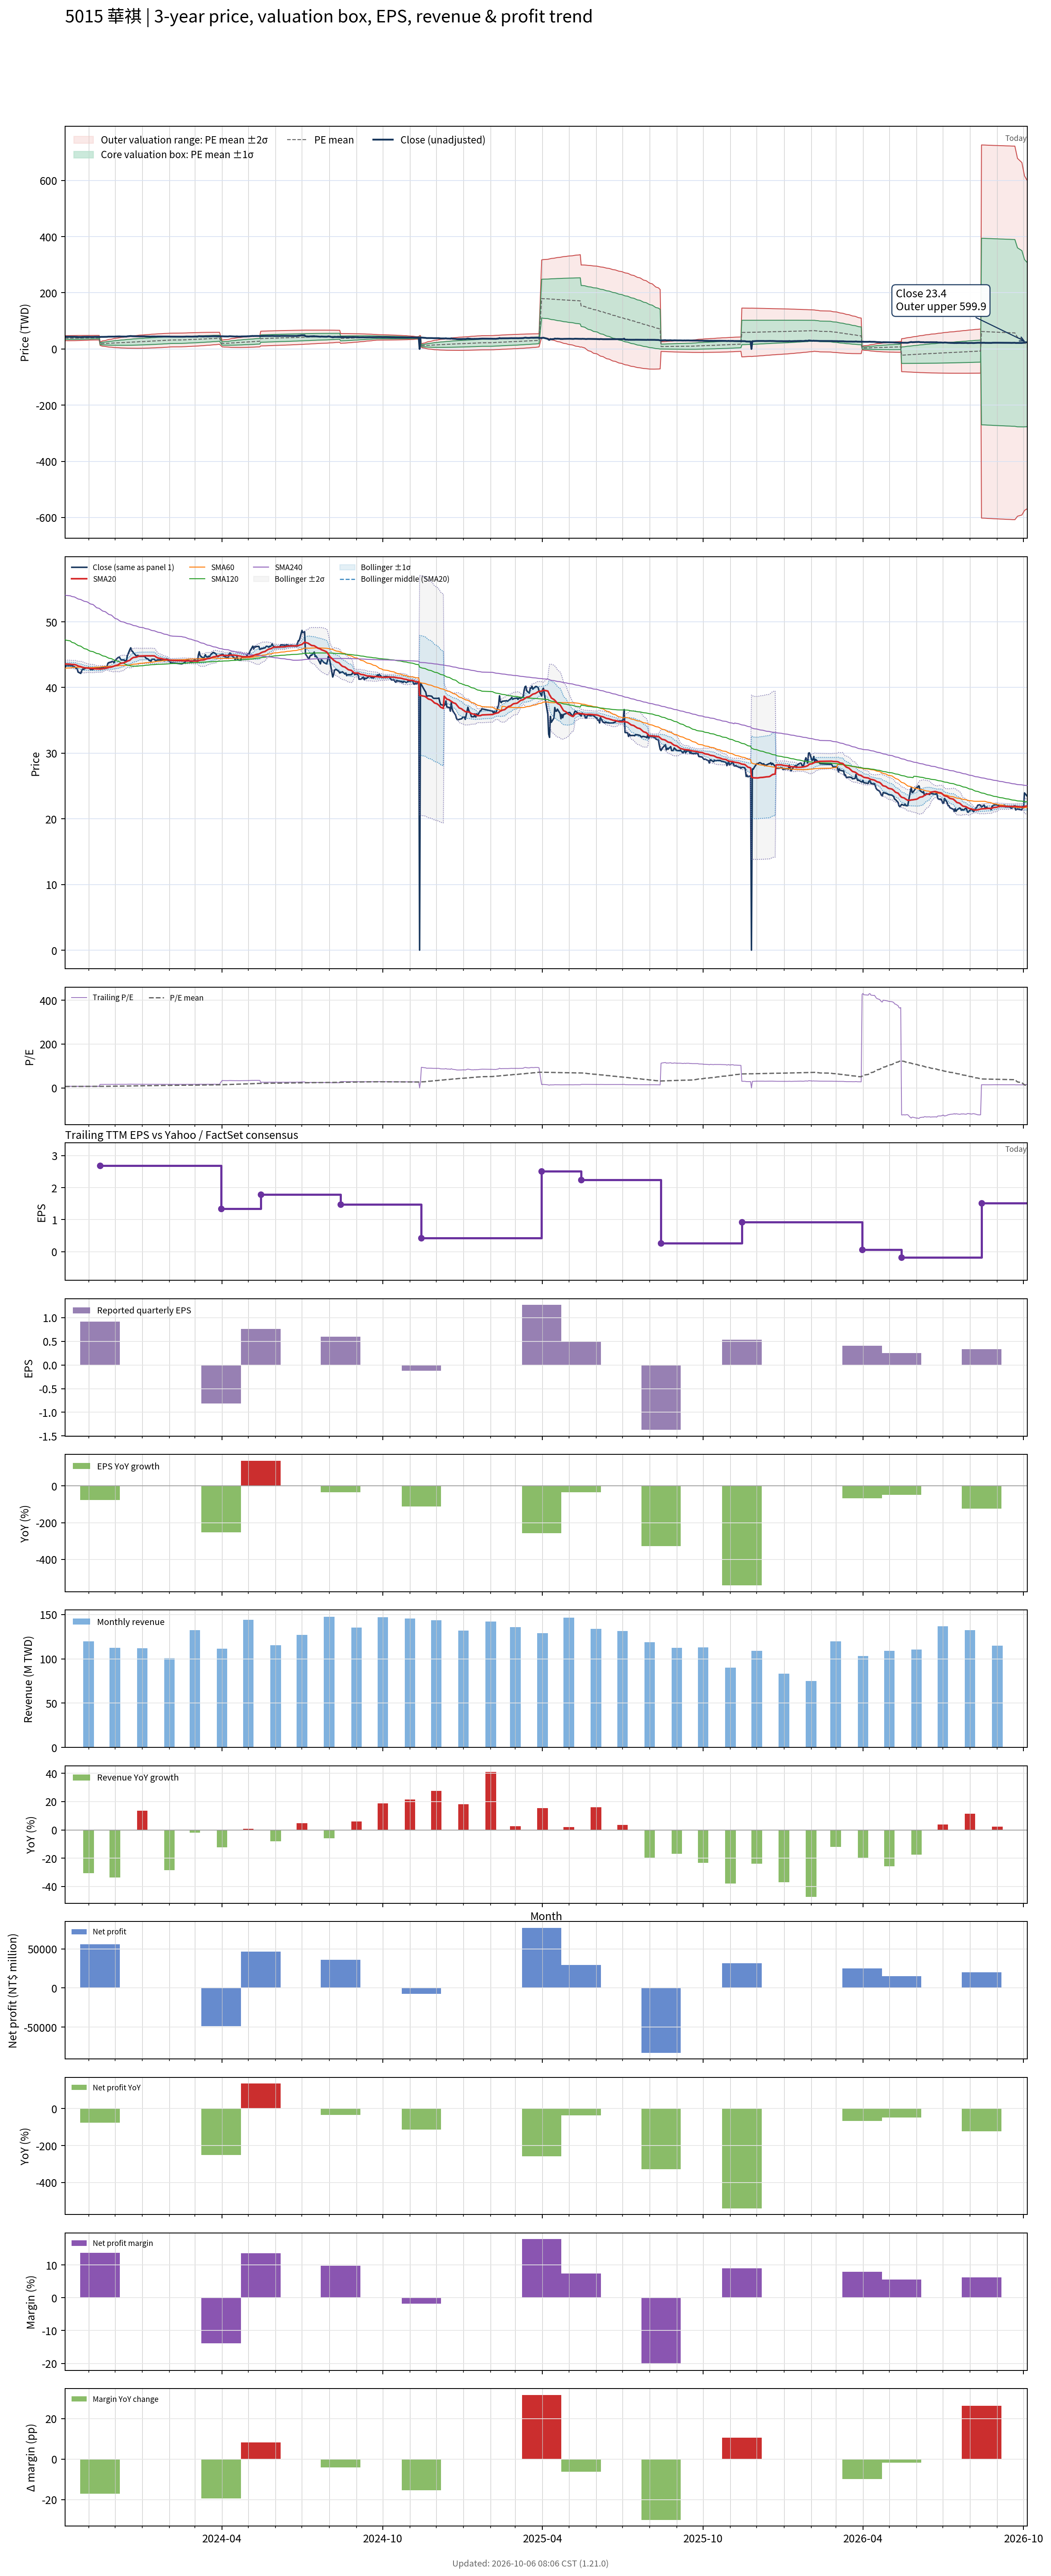

The data file committed next to this chart (first rows):
# chart-version: skill-stock-dynamic-val…
date, close, available_date, period_end, eps, ttm_eps, pe, pe_mean, pe_std, price_m2, price_m1, price_mean, price_p1, price_p2, forward_eps, forward_pe, forward_pe_mean, forward_pe_std, forward_price_m2, forward_price_m1, forward_price_mean, forward_price_p1, forward_price_p2, sma20
2023-10-05, 43, 2023-08-14, 2023-06-30, 0.91, 5.8, 7.414, 6.617, 0.7722, 29.42, 33.9, 38.38, 42.86, 47.34, , , , , , , , , , 43.58
2023-10-06, 43.3, 2023-08-14, 2023-06-30, 0.91, 5.8, 7.466, 6.63, 0.7739, 29.48, 33.96, 38.45, 42.94, 47.43, , , , , , , , , , 43.58
2023-10-11, 43.3, 2023-08-14, 2023-06-30, 0.91, 5.8, 7.466, 6.641, 0.7759, 29.52, 34.02, 38.52, 43.02, 47.52, , , , , , , , , , 43.56
2023-10-12, 43.3, 2023-08-14, 2023-06-30, 0.91, 5.8, 7.466, 6.653, 0.7775, 29.57, 34.08, 38.59, 43.1, 47.61, , , , , , , , , , 43.53
2023-10-13, 43.3, 2023-08-14, 2023-06-30, 0.91, 5.8, 7.466, 6.666, 0.7786, 29.63, 34.14, 38.66, 43.18, 47.69, , , , , , , , , , 43.51
2023-10-16, 43.15, 2023-08-14, 2023-06-30, 0.91, 5.8, 7.44, 6.678, 0.779, 29.69, 34.21, 38.73, 43.25, 47.77, , , , , , , , , , 43.49
2023-10-17, 43, 2023-08-14, 2023-06-30, 0.91, 5.8, 7.414, 6.691, 0.778, 29.78, 34.3, 38.81, 43.32, 47.83, , , , , , , , , , 43.46
2023-10-18, 42.95, 2023-08-14, 2023-06-30, 0.91, 5.8, 7.405, 6.705, 0.7754, 29.89, 34.39, 38.89, 43.39, 47.88, , , , , , , , , , 43.42
2023-10-19, 42.8, 2023-08-14, 2023-06-30, 0.91, 5.8, 7.379, 6.72, 0.7705, 30.04, 34.51, 38.98, 43.45, 47.92, , , , , , , , , , 43.36
2023-10-20, 42.35, 2023-08-14, 2023-06-30, 0.91, 5.8, 7.302, 6.734, 0.766, 30.17, 34.61, 39.06, 43.5, 47.94, , , , , , , , , , 43.27
2023-10-23, 42.15, 2023-08-14, 2023-06-30, 0.91, 5.8, 7.267, 6.747, 0.7612, 30.31, 34.72, 39.14, 43.55, 47.96, , , , , , , , , , 43.18
2023-10-24, 42.5, 2023-08-14, 2023-06-30, 0.91, 5.8, 7.328, 6.761, 0.7568, 30.43, 34.82, 39.21, 43.6, 47.99, , , , , , , , , , 43.12
2023-10-25, 42.8, 2023-08-14, 2023-06-30, 0.91, 5.8, 7.379, 6.775, 0.7528, 30.56, 34.93, 39.29, 43.66, 48.03, , , , , , , , , , 43.09
2023-10-26, 42.75, 2023-08-14, 2023-06-30, 0.91, 5.8, 7.371, 6.789, 0.748, 30.7, 35.04, 39.38, 43.71, 48.05, , , , , , , , , , 43.05
2023-10-27, 42.85, 2023-08-14, 2023-06-30, 0.91, 5.8, 7.388, 6.803, 0.7434, 30.83, 35.14, 39.46, 43.77, 48.08, , , , , , , , , , 43.01
2023-10-30, 43, 2023-08-14, 2023-06-30, 0.91, 5.8, 7.414, 6.817, 0.739, 30.96, 35.25, 39.54, 43.82, 48.11, , , , , , , , , , 42.98
2023-10-31, 43, 2023-08-14, 2023-06-30, 0.91, 5.8, 7.414, 6.831, 0.734, 31.1, 35.36, 39.62, 43.88, 48.13, , , , , , , , , , 42.95
2023-11-01, 43.05, 2023-08-14, 2023-06-30, 0.91, 5.8, 7.422, 6.847, 0.726, 31.29, 35.5, 39.71, 43.92, 48.13, , , , , , , , , , 42.95
2023-11-02, 42.9, 2023-08-14, 2023-06-30, 0.91, 5.8, 7.397, 6.863, 0.7168, 31.49, 35.65, 39.8, 43.96, 48.12, , , , , , , , , , 42.93
2023-11-03, 42.75, 2023-08-14, 2023-06-30, 0.91, 5.8, 7.371, 6.88, 0.7024, 31.76, 35.83, 39.91, 43.98, 48.05, , , , , , , , , , 42.91
2023-11-06, 42.75, 2023-08-14, 2023-06-30, 0.91, 5.8, 7.371, 6.897, 0.6893, 32.01, 36.01, 40, 44, 48, , , , , , , , , , 42.9
2023-11-07, 42.85, 2023-08-14, 2023-06-30, 0.91, 5.8, 7.388, 6.902, 0.6907, 32.02, 36.03, 40.03, 44.04, 48.04, , , , , , , , , , 42.88
2023-11-08, 43.05, 2023-08-14, 2023-06-30, 0.91, 5.8, 7.422, 6.907, 0.6923, 32.03, 36.05, 40.06, 44.08, 48.09, , , , , , , , , , 42.86
2023-11-09, 43.05, 2023-08-14, 2023-06-30, 0.91, 5.8, 7.422, 6.912, 0.6939, 32.04, 36.06, 40.09, 44.11, 48.14, , , , , , , , , , 42.85
2023-11-10, 43.05, 2023-08-14, 2023-06-30, 0.91, 5.8, 7.422, 6.916, 0.6955, 32.04, 36.08, 40.11, 44.15, 48.18, , , , , , , , , , 42.84
2023-11-13, 43.05, 2023-08-14, 2023-06-30, 0.91, 5.8, 7.422, 6.92, 0.697, 32.05, 36.09, 40.13, 44.18, 48.22, , , , , , , , , , 42.83
2023-11-14, 42.8, 2023-11-14, 2023-09-30, 0.92, 2.68, 15.97, 6.995, 1.081, 12.95, 15.85, 18.75, 21.64, 24.54, , , , , , , , , , 42.82
2023-11-15, 43, 2023-11-14, 2023-09-30, 0.92, 2.68, 16.04, 7.07, 1.36, 11.66, 15.3, 18.95, 22.59, 26.24, , , , , , , , , , 42.83
2023-11-16, 43.1, 2023-11-14, 2023-09-30, 0.92, 2.68, 16.08, 7.146, 1.59, 10.63, 14.89, 19.15, 23.41, 27.67, , , , , , , , , , 42.84
2023-11-17, 43, 2023-11-14, 2023-09-30, 0.92, 2.68, 16.04, 7.221, 1.785, 9.784, 14.57, 19.35, 24.14, 28.92, , , , , , , , , , 42.87
2023-11-20, 43.2, 2023-11-14, 2023-09-30, 0.92, 2.68, 16.12, 7.297, 1.961, 9.045, 14.3, 19.56, 24.81, 30.07, , , , , , , , , , 42.92
2023-11-21, 43.15, 2023-11-14, 2023-09-30, 0.92, 2.68, 16.1, 7.374, 2.119, 8.403, 14.08, 19.76, 25.44, 31.12, , , , , , , , , , 42.96
2023-11-22, 43.25, 2023-11-14, 2023-09-30, 0.92, 2.68, 16.14, 7.45, 2.265, 7.828, 13.9, 19.97, 26.04, 32.1, , , , , , , , , , 42.98
2023-11-23, 43.7, 2023-11-14, 2023-09-30, 0.92, 2.68, 16.31, 7.528, 2.404, 7.288, 13.73, 20.17, 26.62, 33.06, , , , , , , , , , 43.03
2023-11-24, 43.8, 2023-11-14, 2023-09-30, 0.92, 2.68, 16.34, 7.606, 2.535, 6.798, 13.59, 20.38, 27.18, 33.97, , , , , , , , , , 43.08
2023-11-27, 43.9, 2023-11-14, 2023-09-30, 0.92, 2.68, 16.38, 7.684, 2.657, 6.349, 13.47, 20.59, 27.72, 34.84, , , , , , , , , , 43.12
2023-11-28, 44, 2023-11-14, 2023-09-30, 0.92, 2.68, 16.42, 7.762, 2.774, 5.937, 13.37, 20.8, 28.24, 35.67, , , , , , , , , , 43.17
2023-11-29, 43.9, 2023-11-14, 2023-09-30, 0.92, 2.68, 16.38, 7.84, 2.882, 5.563, 13.29, 21.01, 28.74, 36.46, , , , , , , , , , 43.21
2023-11-30, 43.8, 2023-11-14, 2023-09-30, 0.92, 2.68, 16.34, 7.918, 2.984, 5.226, 13.22, 21.22, 29.22, 37.21, , , , , , , , , , 43.26
2023-12-01, 44.1, 2023-11-14, 2023-09-30, 0.92, 2.68, 16.46, 7.996, 3.083, 4.904, 13.17, 21.43, 29.69, 37.95, , , , , , , , , , 43.33
2023-12-04, 44.5, 2023-11-14, 2023-09-30, 0.92, 2.68, 16.6, 8.075, 3.18, 4.596, 13.12, 21.64, 30.16, 38.69, , , , , , , , , , 43.41
2023-12-05, 44.6, 2023-11-14, 2023-09-30, 0.92, 2.68, 16.64, 8.156, 3.273, 4.314, 13.09, 21.86, 30.63, 39.4, , , , , , , , , , 43.5
2023-12-06, 44.65, 2023-11-14, 2023-09-30, 0.92, 2.68, 16.66, 8.236, 3.362, 4.051, 13.06, 22.07, 31.08, 40.09, , , , , , , , , , 43.58
2023-12-07, 44.4, 2023-11-14, 2023-09-30, 0.92, 2.68, 16.57, 8.315, 3.445, 3.817, 13.05, 22.28, 31.52, 40.75, , , , , , , , , , 43.65
2023-12-08, 44.2, 2023-11-14, 2023-09-30, 0.92, 2.68, 16.49, 8.393, 3.523, 3.607, 13.05, 22.49, 31.93, 41.38, , , , , , , , , , 43.7
2023-12-11, 44.2, 2023-11-14, 2023-09-30, 0.92, 2.68, 16.49, 8.47, 3.598, 3.412, 13.06, 22.7, 32.34, 41.99, , , , , , , , , , 43.76
2023-12-12, 44.1, 2023-11-14, 2023-09-30, 0.92, 2.68, 16.46, 8.548, 3.669, 3.241, 13.07, 22.91, 32.74, 42.57, , , , , , , , , , 43.83
2023-12-13, 44.1, 2023-11-14, 2023-09-30, 0.92, 2.68, 16.46, 8.626, 3.737, 3.087, 13.1, 23.12, 33.13, 43.15, , , , , , , , , , 43.88
2023-12-14, 44, 2023-11-14, 2023-09-30, 0.92, 2.68, 16.42, 8.703, 3.801, 2.948, 13.14, 23.32, 33.51, 43.7, , , , , , , , , , 43.93
2023-12-15, 44.8, 2023-11-14, 2023-09-30, 0.92, 2.68, 16.72, 8.783, 3.868, 2.804, 13.17, 23.54, 33.9, 44.27, , , , , , , , , , 44.02
2023-12-18, 45.8, 2023-11-14, 2023-09-30, 0.92, 2.68, 17.09, 8.866, 3.939, 2.648, 13.2, 23.76, 34.32, 44.87, , , , , , , , , , 44.15
2023-12-19, 46.05, 2023-11-14, 2023-09-30, 0.92, 2.68, 17.18, 8.949, 4.008, 2.502, 13.24, 23.98, 34.72, 45.47, , , , , , , , , , 44.29
2023-12-20, 45.6, 2023-11-14, 2023-09-30, 0.92, 2.68, 17.01, 9.039, 4.067, 2.426, 13.33, 24.22, 35.12, 46.02, , , , , , , , , , 44.41
2023-12-21, 45.5, 2023-11-14, 2023-09-30, 0.92, 2.68, 16.98, 9.129, 4.122, 2.369, 13.42, 24.46, 35.51, 46.56, , , , , , , , , , 44.5
2023-12-22, 45.3, 2023-11-14, 2023-09-30, 0.92, 2.68, 16.9, 9.218, 4.174, 2.335, 13.52, 24.71, 35.89, 47.08, , , , , , , , , , 44.58
2023-12-25, 44.85, 2023-11-14, 2023-09-30, 0.92, 2.68, 16.74, 9.307, 4.219, 2.328, 13.64, 24.94, 36.25, 47.56, , , , , , , , , , 44.62
2023-12-26, 44.8, 2023-11-14, 2023-09-30, 0.92, 2.68, 16.72, 9.397, 4.262, 2.339, 13.76, 25.18, 36.6, 48.03, , , , , , , , , , 44.66
2023-12-27, 44.9, 2023-11-14, 2023-09-30, 0.92, 2.68, 16.75, 9.487, 4.302, 2.366, 13.9, 25.42, 36.95, 48.48, , , , , , , , , , 44.71
2023-12-28, 44.8, 2023-11-14, 2023-09-30, 0.92, 2.68, 16.72, 9.578, 4.338, 2.417, 14.04, 25.67, 37.3, 48.92, , , , , , , , , , 44.76
... 668 more rows
